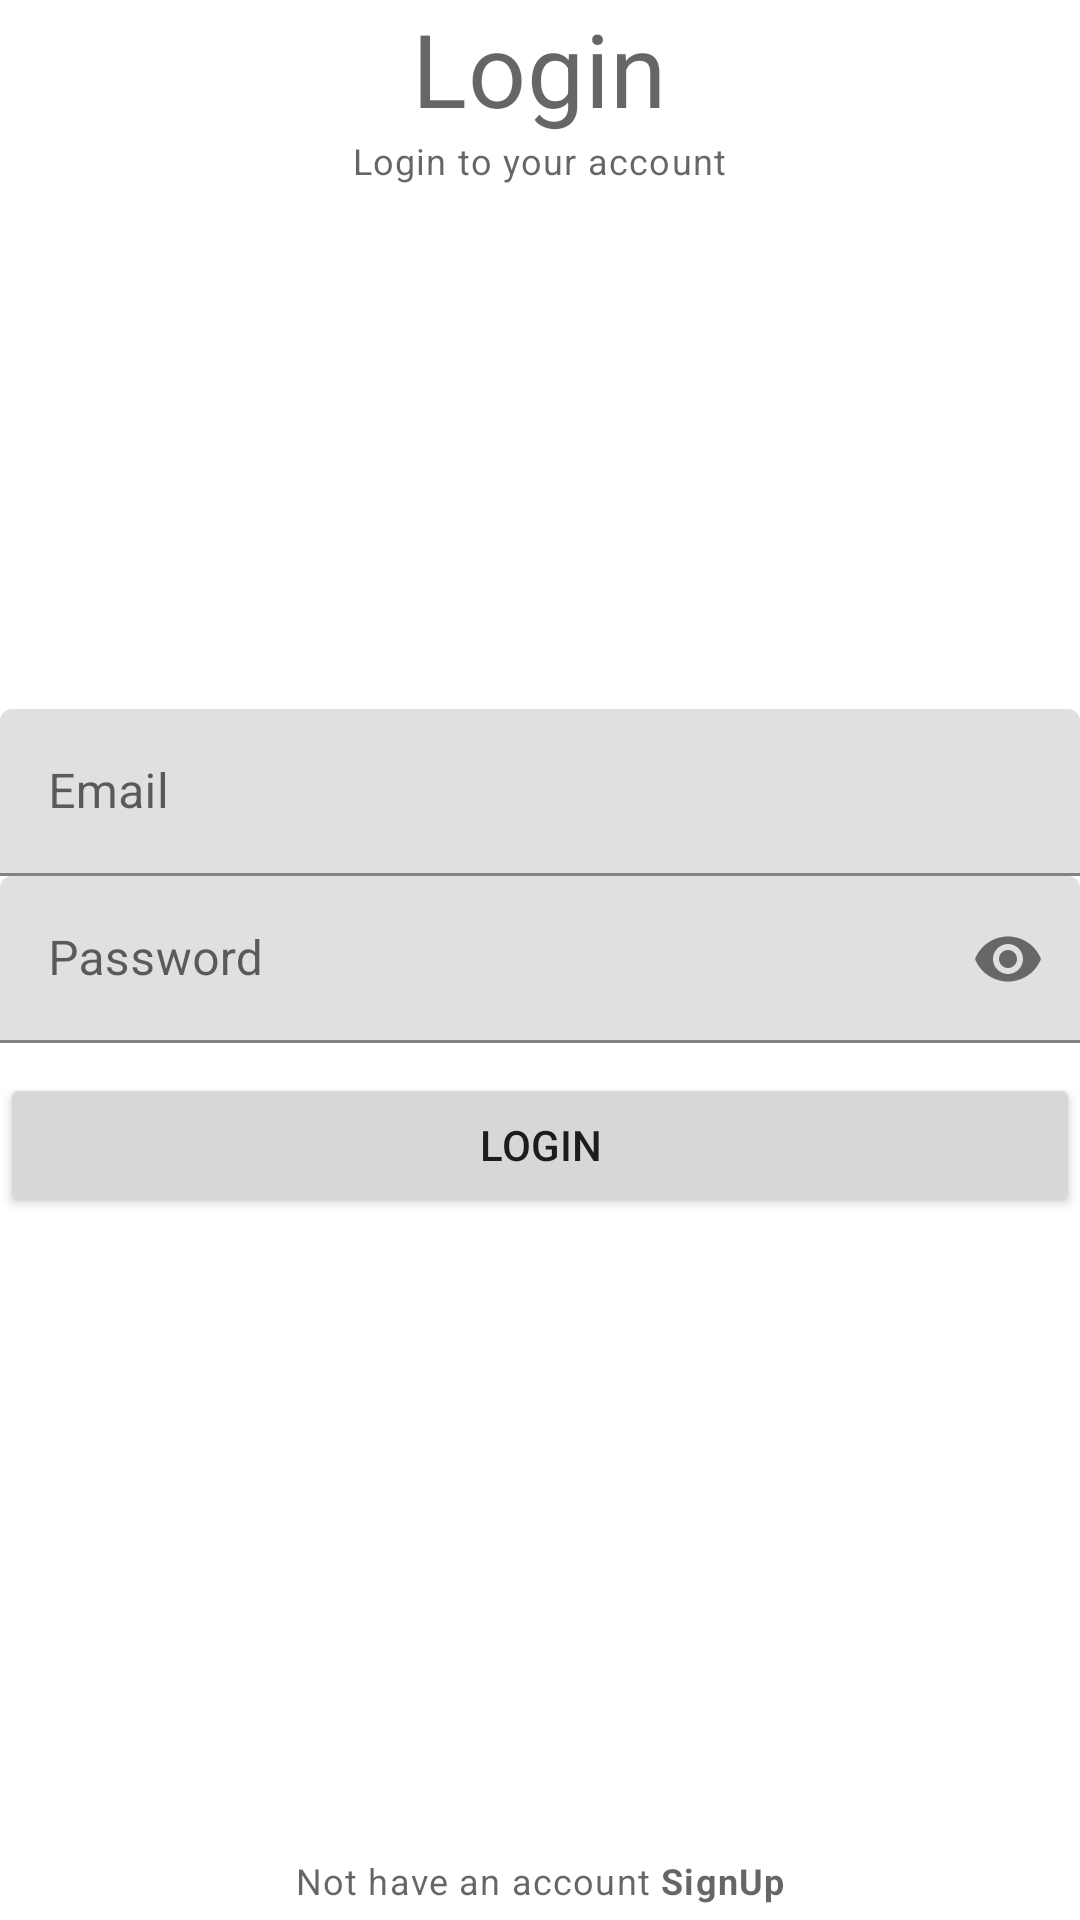

Here is an Android app screen rendered from its layout file. Give the layout XML and the strings, colors and styles it references.
<!-- AndroidManifest.xml: application theme Theme.Waterreminerapp -->
<!-- res/layout/activity_login.xml -->
<?xml version="1.0" encoding="utf-8"?>
<RelativeLayout xmlns:android="http://schemas.android.com/apk/res/android"
    xmlns:app="http://schemas.android.com/apk/res-auto"
    xmlns:tools="http://schemas.android.com/tools"
    android:layout_width="match_parent"
    android:layout_height="match_parent"
    tools:context=".LoginActivity">

    <TextView
        android:id="@+id/titleLabelTv"
        style="@style/TextAppearance.MaterialComponents.Headline4"
        android:layout_centerHorizontal="true"
        android:layout_width="wrap_content"
        android:layout_height="wrap_content"
        android:text="Login" />
    <TextView
        android:layout_width="wrap_content"
        android:layout_height="wrap_content"
        android:layout_centerHorizontal="true"
        android:text="Login to your account"
        android:layout_below="@+id/titleLabelTv"
        style="@style/TextAppearance.MaterialComponents.Caption"/>

    <com.google.android.material.textfield.TextInputLayout
        android:id="@+id/emailTil"
        android:layout_above="@id/passwordTil"
        android:layout_marginTop="10dp"
        android:layout_width="match_parent"
        android:layout_height="wrap_content">
        <EditText
            android:id="@+id/emailEt"
            android:layout_width="match_parent"
            android:layout_height="wrap_content"
            android:hint="Email"
            android:inputType="textEmailAddress"/>

    </com.google.android.material.textfield.TextInputLayout>


    <com.google.android.material.textfield.TextInputLayout
        android:id="@+id/passwordTil"
        android:layout_width="match_parent"
        android:layout_height="wrap_content"
        android:layout_centerInParent="true"

        app:passwordToggleEnabled="true">

        <EditText
            android:id="@+id/passwordEt"
            android:layout_width="match_parent"
            android:layout_height="wrap_content"
            android:inputType="textPassword"
            android:hint="Password"/>

    </com.google.android.material.textfield.TextInputLayout>

    <Button
        android:id="@+id/loginBtn"
        android:layout_width="match_parent"
        android:layout_height="wrap_content"
        android:text="Login"
        android:layout_below="@id/passwordTil"
        android:layout_marginTop="10dp"/>
    <TextView
        android:id="@+id/noAccountTv"
        android:layout_width="wrap_content"
        android:layout_height="wrap_content"
        android:text="@string/no_account"
        android:padding="5dp"
        android:layout_alignParentBottom="true"
        android:layout_centerHorizontal="true"
        style="@style/TextAppearance.MaterialComponents.Caption"/>


</RelativeLayout>
<!-- resources referenced by this layout -->
<resources>
  <string name="no_account">Not have an account <b>SignUp</b></string>
  <style name="Theme.Waterreminerapp" parent="Theme.MaterialComponents.DayNight.DarkActionBar">
          
          <item name="colorPrimary">@color/purple_500</item>
          <item name="colorPrimaryVariant">@color/purple_700</item>
          <item name="colorOnPrimary">@color/white</item>
          
          <item name="colorSecondary">@color/teal_200</item>
          <item name="colorSecondaryVariant">@color/teal_700</item>
          <item name="colorOnSecondary">@color/black</item>
          
          <item name="android:statusBarColor" tools:targetApi="l">?attr/colorPrimaryVariant</item>
          
      </style>
  <!-- not gathered from this repository: default colours our renderer supplied (Android Studio template values) -->
  <color name="purple_500">#FF6200EE</color>
  <color name="purple_700">#FF3700B3</color>
  <color name="teal_200">#FF03DAC5</color>
  <color name="teal_700">#FF018786</color>
  <color name="black">#FF000000</color>
  <color name="white">#FFFFFFFF</color>
</resources>
